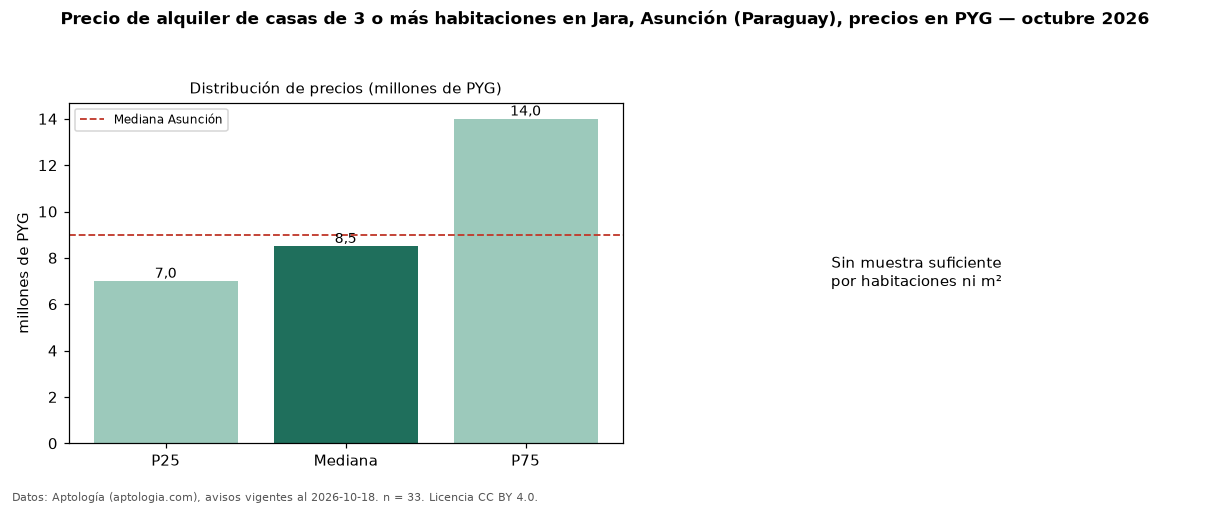

The table this chart was drawn from, first rows:
seccion, metrica, valor, moneda, n
precio, p25, 7000000, PYG, 33
precio, mediana, 8500000, PYG, 33
precio, p75, 14000000, PYG, 33
precio, minimo, 4000000, PYG, 33
precio, maximo, 16000000, PYG, 33
banos, mediana_banos, 3.0, , 
habitaciones, 3+, 8500000, PYG, 33
ciudad, mediana_ciudad_referencia, 9000000, PYG, 
ciudad, mediana_m2_ciudad, 33333, PYG, 
fuente, fecha_datos, 2026-10-18, , 
fuente, atribucion, https://www.aptologia.com/py/alquiler/as…, , 
fuente, licencia, CC BY 4.0, , 
